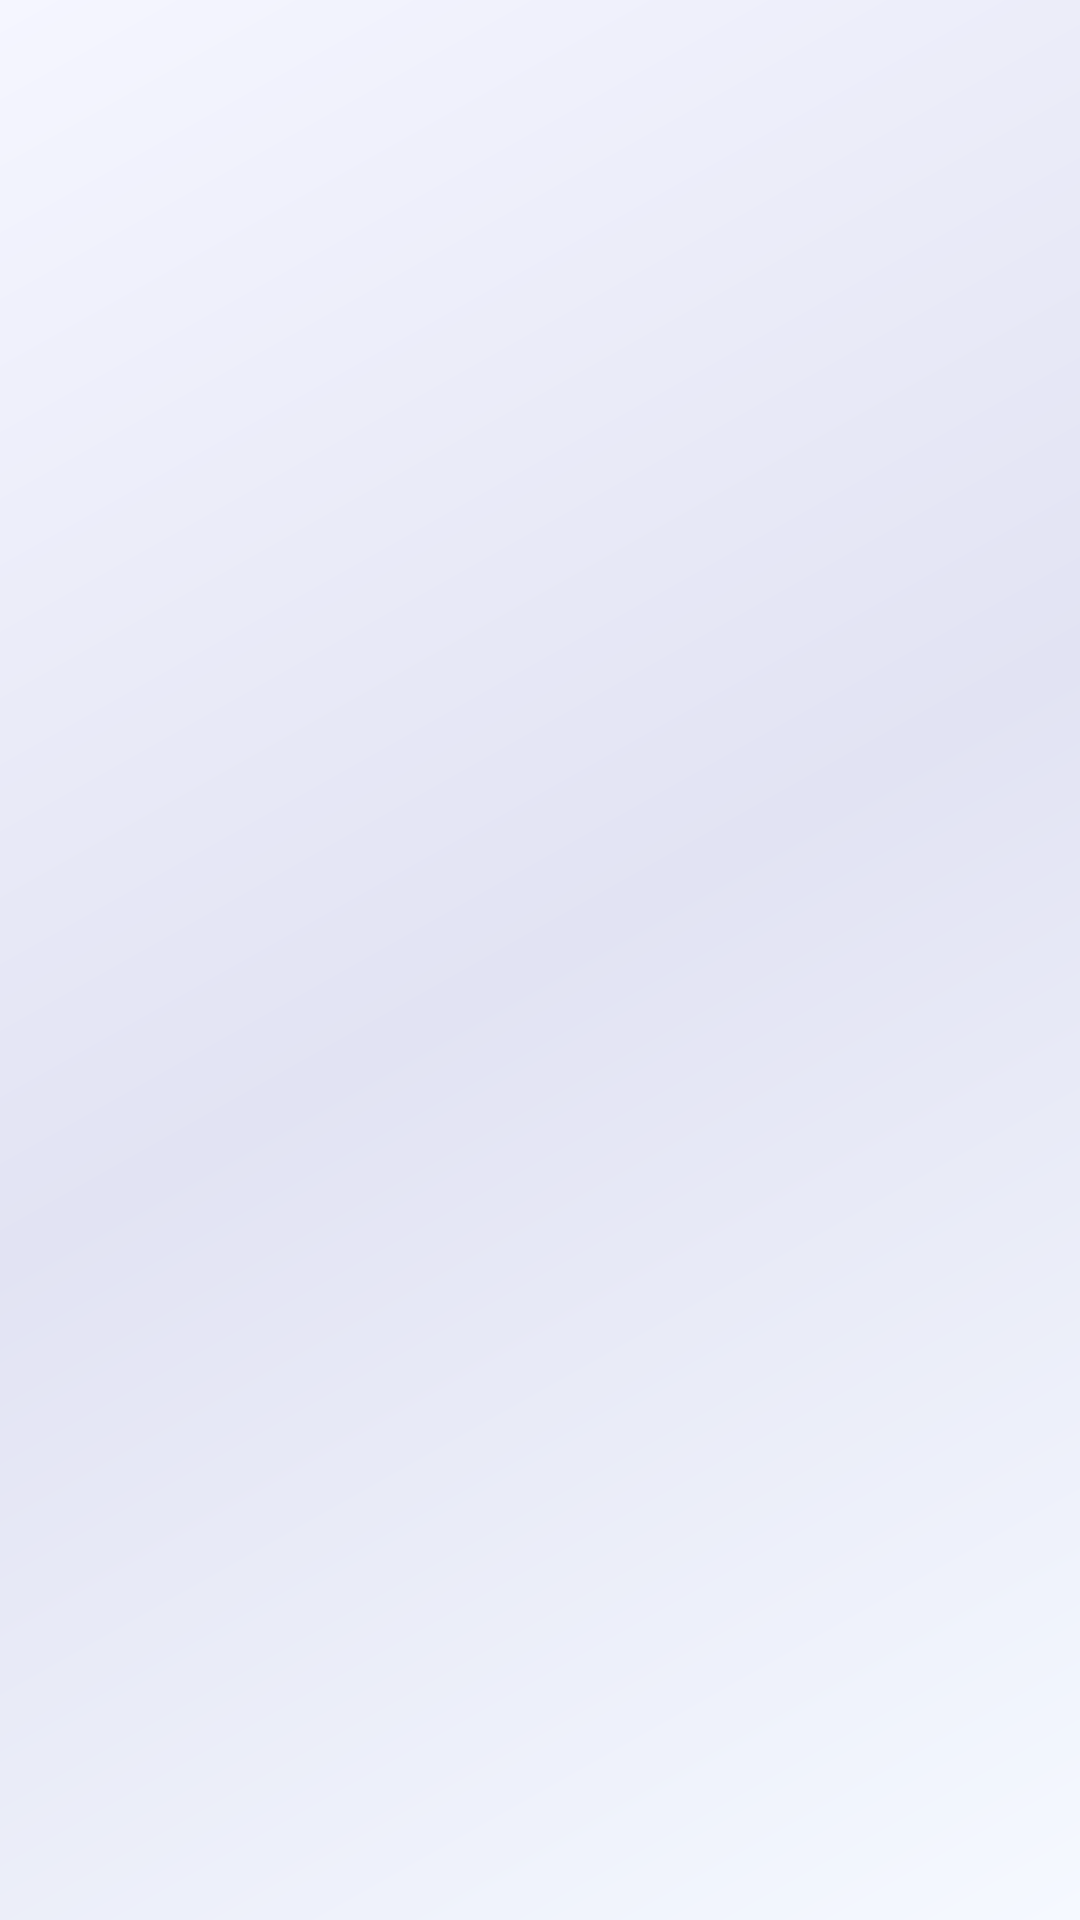

Layout XML and referenced resources for this Android screen:
<!-- AndroidManifest.xml: application theme Theme.Material3.DayNight.NoActionBar -->
<!-- res/layout/fragment_course_detail.xml -->
<?xml version="1.0" encoding="utf-8"?>
<androidx.constraintlayout.widget.ConstraintLayout xmlns:android="http://schemas.android.com/apk/res/android"
    xmlns:app="http://schemas.android.com/apk/res-auto"
    android:layout_width="match_parent"
    android:layout_height="match_parent"
    android:background="@drawable/bg_home_gradient">

    
    <TextView
        android:id="@+id/courseTitle"
        android:layout_width="0dp"
        android:layout_height="wrap_content"
        android:layout_marginStart="16dp"
        android:layout_marginTop="28dp"
        android:layout_marginEnd="16dp"
        android:textColor="#192B54"
        android:textSize="22sp"
        android:textStyle="bold"
        app:layout_constraintEnd_toEndOf="parent"
        app:layout_constraintStart_toStartOf="parent"
        app:layout_constraintTop_toTopOf="parent" />

    
    <androidx.recyclerview.widget.RecyclerView
        android:id="@+id/lessonRecycler"
        android:layout_width="0dp"
        android:layout_height="0dp"
        android:layout_marginStart="8dp"
        android:layout_marginTop="18dp"
        android:layout_marginEnd="8dp"
        android:clipToPadding="false"
        app:layout_constraintBottom_toBottomOf="parent"
        app:layout_constraintEnd_toEndOf="parent"
        app:layout_constraintStart_toStartOf="parent"
        app:layout_constraintTop_toBottomOf="@id/courseTitle" />

    
    <com.google.android.material.progressindicator.CircularProgressIndicator
        android:id="@+id/progress"
        style="@style/Widget.MaterialComponents.CircularProgressIndicator"
        android:layout_width="wrap_content"
        android:layout_height="wrap_content"
        app:layout_constraintBottom_toBottomOf="parent"
        app:layout_constraintEnd_toEndOf="parent"
        app:layout_constraintStart_toStartOf="parent"
        app:layout_constraintTop_toTopOf="parent" />

</androidx.constraintlayout.widget.ConstraintLayout>
<!-- resources referenced by this layout -->
<resources>
  <!-- drawable bg_home_gradient (drawable) -->
  <?xml version="1.0" encoding="utf-8"?>
  <shape xmlns:android="http://schemas.android.com/apk/res/android">
      <gradient
          android:angle="135"
          android:centerColor="#FFE2E3F3"
          android:endColor="#FFF5F6FF"
          android:startColor="#FFF5F9FF"
          android:type="linear" />
  </shape>
</resources>
